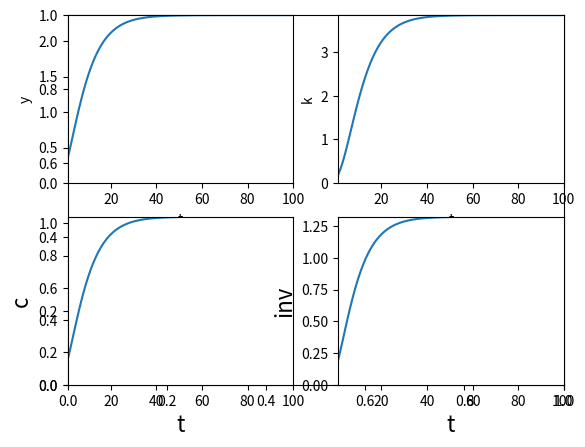
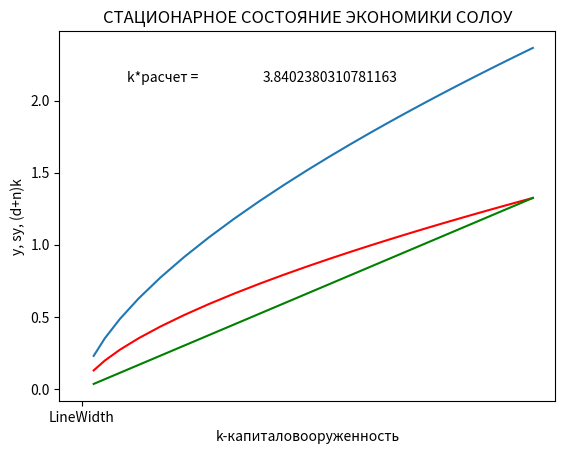
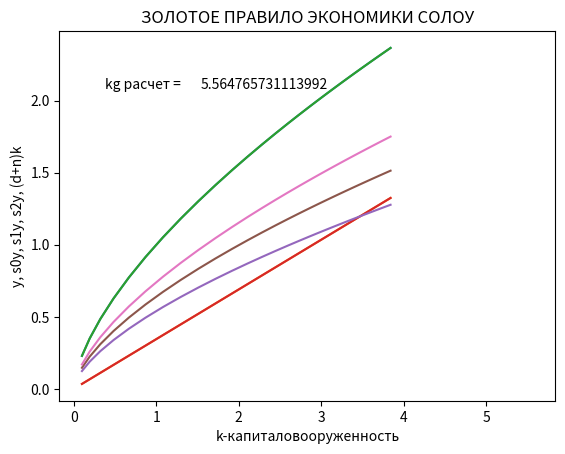
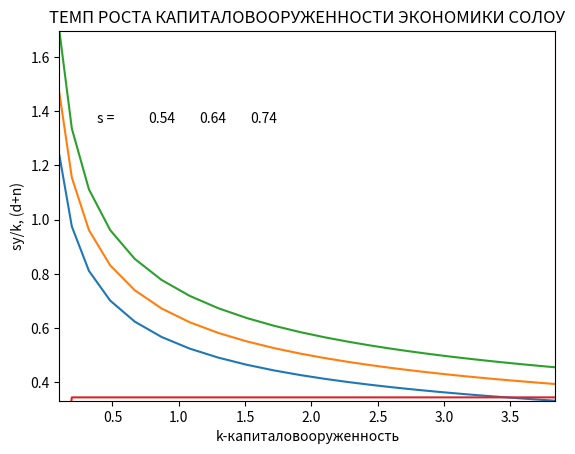
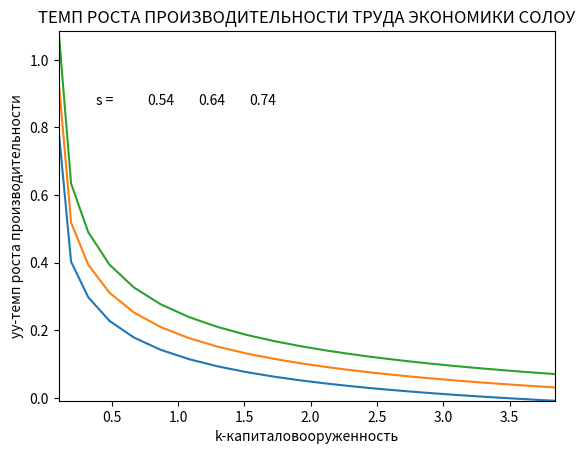

Reproduce these figures in Python, in order.
import numpy as np
from scipy import stats
import matplotlib.pyplot as plt
import math as mth

plt.legend(fontsize=14)

# %УДЕЛЬНАЯ МОДЕЛЬ СОЛОУ БЕЗ НТП ДИСКРЕТНЫЙ ВАРИАНТ
#ЗАДАНИЕ ИСХОДНЫХ ДАННЫХ
#горизонт прогноза
T:int=100
#норма амортизации капитала
d:float=0.33
#норма сбережения
s=0.56
# темп роста труда
n=0.015
#коэффициент эластичности капитала
a=0.64
#РАСЧЕТ СТАЦИОНАРНОЙ ТОЧКИ
b:float=a-1
h:float=(n+d)/s
ks= h ** (1/b)
#РАСЧЕТ НОРМЫ СБЕРЕРЕЖЕНИЯ ДЛЯ ЗОЛОТОГО ПРАВИЛА

h1=(n+d)/a
kg= h1 ** (1/b)
sg=(kg*(n+d))/ kg ** a
#МОДЕЛИВАНИЕ ДИНАМИКИ ЭКОНОМИКИ ПО ДИСКРЕТНОЙ МОДЕЛИ СОЛОУ И ЕЕ ГРАФИЧЕСКИЙ АНАЛИЗ
#начальное значение капиталовооруженности

k = np.zeros(T+1)
c = np.zeros(T)
inv = np.zeros(T)
y = np.zeros(T)
    
k[T]=0
t=0
k[t]=0.1
#Расчет эндогенных переменных модели для t
#выпуск
y[t]= k[t] ** a
#потребление
c[t]=(1-s)*y[t]
#инвестиции
inv[t]=s*y[t]
#прирост капиталовооруженности
k[t+1]=s*y[t]+(1-(d+n))*k[t]
for t in range(1,T):
    y[t]= k[t] ** a
    c[t]=(1-s)*y[t]
    inv[t]=s*y[t]
    k[t+1]=s*y[t]+(1-(d+n))*k[t]
k = k[:-1]
X = np.arange(T)

#ГРАФИКИ ДВИЖЕНИЯ ВО ВРЕМЕНИ ПАРАМЕТРОВ ЭКОНОМИКИ СОЛЛОУ

plt.figure(1)
plt.subplot(221)
plt.axis([1,T, 0, max(y)])
plt.plot(X, y,label='y(t)')
plt.xlabel('t')
plt.ylabel('y')

plt.subplot(222)
plt.axis([1,T, 0, max(k)])
plt.plot(X, k,label='k(t)')
plt.xlabel('t')
plt.ylabel('k')

plt.subplot(223)
plt.axis([1,T, 0, max(c)])
plt.plot(X, c,label='c(t)')
plt.xlabel('t', fontsize=16)
plt.ylabel('c', fontsize=16)

plt.subplot(224)
plt.axis([1,T, 0, max(inv)])
plt.plot(X, inv, label='inv(t)')
plt.xlabel('t', fontsize=16)
plt.ylabel('inv', fontsize=16)

#ГРАФИЧЕСКОЕ ОПРЕДЕЛЕНИЕ СТАЦИОНАРНОЙ ТОЧКИ ЭКОНОМИКИ СОЛОУ
plt.figure(2)
y1=np.array(y)*s
y2=np.array(k)*(n+d)
plt.plot(k,y, k, y1,'-r',k,y2,'-g','LineWidth',2 )

k1=max(k)
yy=max(y1)
ym=max(y)
plt.plot(k1,yy)
plt.title('СТАЦИОНАРНОЕ СОСТОЯНИЕ ЭКОНОМИКИ СОЛОУ')
plt.xlabel('k-капиталовооруженность')
plt.ylabel('у, sy, (d+n)k')
plt.text(0.1*ks,0.9*ym,'k*расчет =')
plt.text(0.4*ks,0.9*ym, str(ks))
#ЗОЛОТОЕ ПРАВИЛО НАКОПЛЕНИЯ КАПИТАЛА
s0:float=sg-0.1
s1:float=sg
s2:float=sg+0.1
y11:float=np.array(y) * s0
y12:float=np.array(y) * s1
y13:float=np.array(y) * s2
plt.figure(3)

plt.plot(k,y)
plt.plot(k, y2)
plt.plot(k,y, k, y2,k,y11,k,y12,k,y13)
plt.plot (kg,kg*(n+d))
#Формирование надписей
plt.title('ЗОЛОТОЕ ПРАВИЛО ЭКОНОМИКИ СОЛОУ')
plt.xlabel('k-капиталовооруженность')
plt.ylabel('у, s0y, s1y, s2y, (d+n)k')
plt.text(0.1*ks,0.88*ym,'kg расчет =')
plt.text(0.4*ks,0.88*ym, str(kg))
#ДОЛГОСРОЧНАЯ ДИНАМИКА КАПИТАЛОВООРУЖЕННОСТИ И ПРОИЗВОДИТЕЛЬНОСТИ ТРУДА
t=1
nd = [0 for i in range(T)]
nd[t]=(n+d)
for t in range(1, T):
    nd[t]= (n+d)
    
kk0=np.array(y)/np.array(k) * s0
kk1=np.array(y)/np.array(k) * s1
kk2=np.array(y)/np.array(k) * s2
yy0=a*(kk0-nd)
yy1=a*(kk1-nd)
yy2=a*(kk2-nd)
kkm=max(kk2)
yym=max(yy2)

plt.figure(4)
plt.axis([min(k),max(k), min(min(kk0), min(kk1), min(kk2)), max(max(kk0), max(kk1), max(kk2))])
plt.plot(k,kk0)
plt.plot(k,kk1)
plt.plot(k,kk2)
plt.plot(k,nd)
plt.title('ТЕМП РОСТА КАПИТАЛОВООРУЖЕННОСТИ ЭКОНОМИКИ СОЛОУ')
plt.xlabel('k-капиталовооруженность')
plt.ylabel('sy/k, (d+n)')
plt.text(0.1*ks,0.8*kkm,'s =')
plt.text(0.2*ks,0.8*kkm, str(s0))
plt.text(0.3*ks,0.8*kkm, str(s1))
plt.text(0.4*ks,0.8*kkm, str(s2))

plt.figure(5)
plt.axis([min(k),max(k), min(min(yy0), min(yy1), min(yy2)), max(max(yy0), max(yy1), max(yy2))])
plt.plot(k,yy0)
plt.plot(k,yy1)
plt.plot(k,yy2)
plt.title('ТЕМП РОСТА ПРОИЗВОДИТЕЛЬНОСТИ ТРУДА ЭКОНОМИКИ СОЛОУ')
plt.xlabel('k-капиталовооруженность')
plt.ylabel('yy-темп роста производительности')
plt.text(0.1*ks,0.8*yym,'s =')
plt.text(0.2*ks,0.8*yym, str(s0))
plt.text(0.3*ks,0.8*yym, str(s1))
plt.text(0.4*ks,0.8*yym, str(s2))

plt.show()
# fig, axs = plt.subplots(nrows=2, ncols=2, figsize=(12, 8))
# axs[0, 0].plot(X, y, linewidth=2)
# axs[0, 0].set_title('y(t)')
# axs[0